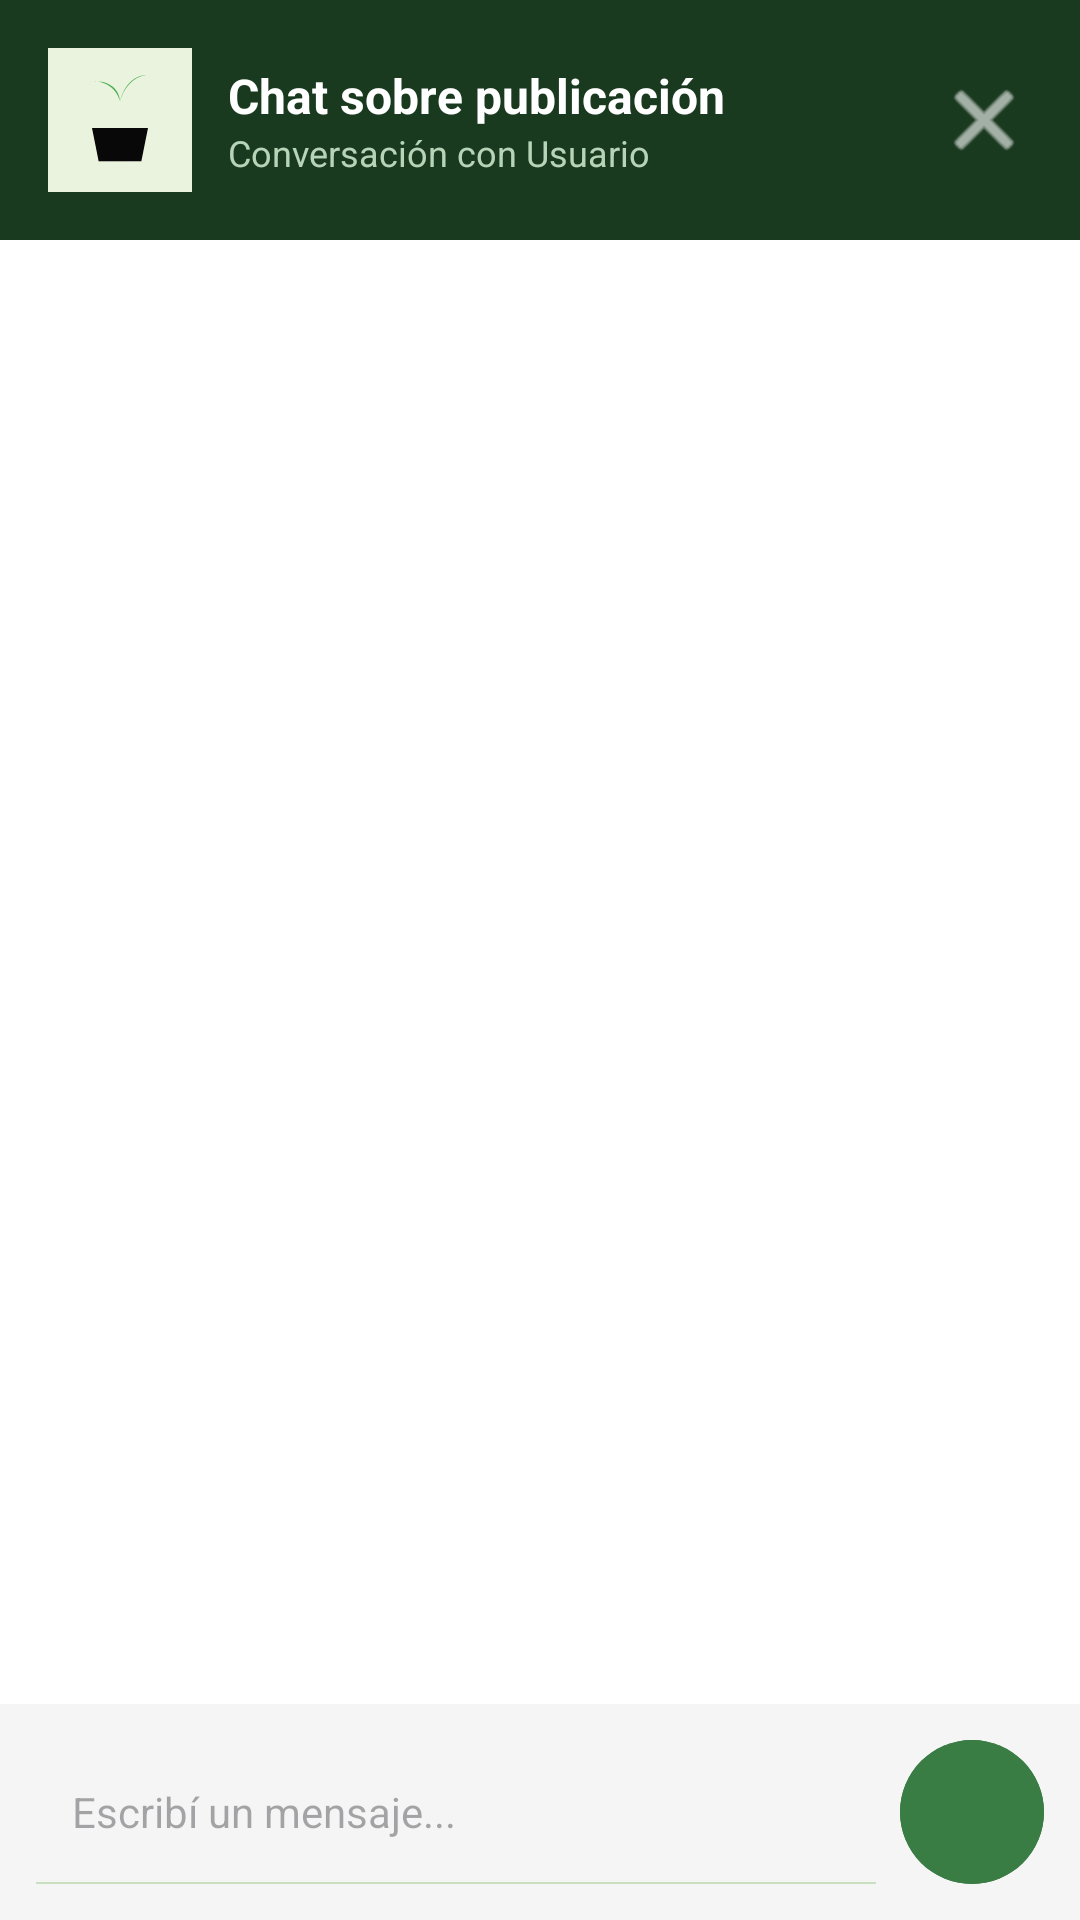

The Android layout XML behind this screen, and the referenced resources:
<!-- AndroidManifest.xml: application theme Theme.Waterdropapp -->
<!-- res/layout/fragment_chat.xml -->
<?xml version="1.0" encoding="utf-8"?>
<LinearLayout xmlns:android="http://schemas.android.com/apk/res/android"
    xmlns:app="http://schemas.android.com/apk/res-auto"
    android:layout_width="match_parent"
    android:layout_height="wrap_content"
    android:orientation="vertical"
    android:background="@color/surface_card">

    
    <LinearLayout
        android:layout_width="match_parent"
        android:layout_height="wrap_content"
        android:orientation="horizontal"
        android:padding="16dp"
        android:background="#1A3A1F"
        android:gravity="center_vertical">

        <ImageView
            android:id="@+id/imgChatPublicacion"
            android:layout_width="48dp"
            android:layout_height="48dp"
            android:layout_marginEnd="12dp"
            android:src="@drawable/ic_planta"
            android:background="#EAF3DE"
            android:scaleType="centerCrop"/>

        <LinearLayout
            android:layout_width="0dp"
            android:layout_height="wrap_content"
            android:layout_weight="1"
            android:orientation="vertical">

            <TextView
                android:id="@+id/tvChatTitulo"
                android:layout_width="wrap_content"
                android:layout_height="wrap_content"
                android:text="@string/chat_header"
                android:textSize="16sp"
                android:textStyle="bold"
                android:textColor="#FFFFFF"/>

            <TextView
                android:id="@+id/tvChatCon"
                android:layout_width="wrap_content"
                android:layout_height="wrap_content"
                android:text="@string/chat_with_preview"
                android:textSize="12sp"
                android:textColor="#B8D4B8"/>

        </LinearLayout>

        <ImageView
            android:id="@+id/btnCerrarChat"
            android:layout_width="32dp"
            android:layout_height="32dp"
            android:layout_marginStart="12dp"
            android:src="@android:drawable/ic_menu_close_clear_cancel"
            app:tint="#FFFFFF"/>

    </LinearLayout>

    
    <androidx.recyclerview.widget.RecyclerView
        android:id="@+id/rvMensajes"
        android:layout_width="match_parent"
        android:layout_height="0dp"
        android:layout_weight="1"
        android:padding="16dp"
        app:stackFromEnd="true"
        android:transcriptMode="alwaysScroll"/>

    
    <LinearLayout
        android:layout_width="match_parent"
        android:layout_height="wrap_content"
        android:orientation="horizontal"
        android:padding="12dp"
        android:background="#F5F5F5"
        android:gravity="center_vertical">

        <EditText
            android:id="@+id/etMensaje"
            android:layout_width="0dp"
            android:layout_height="48dp"
            android:layout_weight="1"
            android:layout_marginEnd="8dp"
            android:hint="@string/chat_input_hint"
            android:textSize="14sp"
            android:background="@drawable/border_top_gray"
            android:paddingStart="12dp"
            android:maxLines="4"/>

        <com.google.android.material.button.MaterialButton
            android:id="@+id/btnEnviarMensaje"
            android:layout_width="48dp"
            android:layout_height="48dp"
            android:insetTop="0dp"
            android:insetBottom="0dp"
            android:icon="@android:drawable/ic_menu_send"
            android:iconTint="#FFFFFF"
            android:backgroundTint="#3A7D44"/>

    </LinearLayout>

</LinearLayout>
<!-- resources referenced by this layout -->
<resources>
  <color name="surface_card">#FFFFFF</color>
  <!-- drawable border_top_gray (drawable) -->
  <?xml version="1.0" encoding="utf-8"?>
  <layer-list xmlns:android="http://schemas.android.com/apk/res/android">
      <item
          android:top="-2dp"
          android:left="-2dp"
          android:right="-2dp"
          android:bottom="0dp">
          <shape android:shape="rectangle">
              <stroke
                  android:width="0.5dp"
                  android:color="#C8DFC0"/>
              <solid android:color="@android:color/transparent"/>
          </shape>
      </item>
  </layer-list>
  <!-- drawable ic_planta (drawable) -->
  <vector xmlns:android="http://schemas.android.com/apk/res/android"
      xmlns:aapt="http://schemas.android.com/aapt"
      android:width="108dp"
      android:height="108dp"
      android:viewportWidth="108"
      android:viewportHeight="108">
  
      <path android:pathData="M70,85 L38,85 L34,60 L74,60 Z">
          <aapt:attr name="android:fillColor">
              <gradient
                  android:endX="80"
                  android:endY="90"
                  android:startX="40"
                  android:startY="50"
                  android:type="linear">
                  <item android:color="#44000000" android:offset="0.0" />
                  <item android:color="#00000000" android:offset="1.0" />
              </gradient>
          </aapt:attr>
      </path>
  
      <path
          android:fillColor="#4CAF50"
          android:pathData="M54,60 L54,40
                            C54,40 54,25 35,25 C35,25 50,25 54,40
                            C54,40 58,20 75,20 C75,20 60,20 54,40" />
  
      <path
          android:fillColor="#080808"
          android:pathData="M38,85 L70,85 L75,60 L33,60 Z"
          android:strokeWidth="1"
          android:strokeColor="#00000000" />
  </vector>
  <string name="chat_header">Chat sobre publicación</string>
  <string name="chat_input_hint">Escribí un mensaje...</string>
  <string name="chat_with_preview">Conversación con Usuario</string>
  <style name="Theme.Waterdropapp" parent="Theme.Material3.DayNight.NoActionBar">
          <item name="colorPrimary">#4CAF50</item>
          <item name="colorPrimaryContainer">#C8E6C9</item>
          <item name="android:statusBarColor">#4CAF50</item>
      </style>
</resources>
